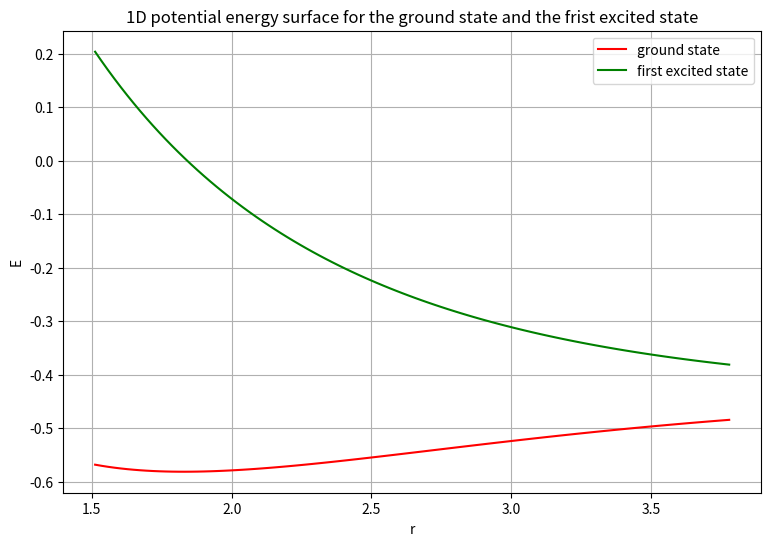

Recreate this plot in Python.
import numpy as np
import matplotlib.pyplot as plt

def energies(k, R):
    Saa = Sbb = 1
    Sab = Sba = np.exp(-k*R) * (1+k*R+(1/3)*(k**2)*(R**2))
    Haa = Hbb = (1/2)*(k**2) - k - 1/R + np.exp(-2*k*R) * (k+1/R)
    Hab = Hba = -1/2 * (k**2) * Sab + k*(k-2)*(1+k*R)*np.exp(-k*R)
    w1 = (Haa + Hab)/(1 + Sab)
    w2 = (Haa - Hab)/(1- Sab)
    return w1,w2

# Aproximation for fixed values of k = 1.5 and R = 1.5
print("The ground state energy is: ", energies(1.5, 1.5)[0], "a.u.")
print("The first excited state energy is: ", energies(1.5, 1.5)[1], "a.u.")

matrix_size = 100 #matrix size = 100x100, where columns are R and rows are k
bohr = 1.88972 # change units from angstroms to bohr radius
R = np.linspace(0.8*bohr,2.0*bohr,matrix_size)
k = np.linspace(0.4,2.0,matrix_size)
E = []
for i in range(matrix_size):
    for j in range(matrix_size):
        E.append(energies(k[i], R[j])[0])
energy_values = np.array(E)
k_index = np.where(energy_values == min(energy_values))
optimal_k_index = k_index[0] / matrix_size
optimal_k = k[int(optimal_k_index)]
print("The optimal k value is: ", optimal_k)

#Ground state energy PES
PES_ground = energies(optimal_k, R)[0] + (1/R)
#First excited state PES
PES_excited = energies(optimal_k, R)[1] + (1/R)

plt.figure(figsize=(9,6))
plt.title("1D potential energy surface for the ground state and the frist excited state")
plt.xlabel("r")
plt.ylabel("E")
plt.plot(R, PES_ground, label="ground state", color="red")
plt.plot(R, PES_excited, label="first excited state", color="green")
plt.legend()
plt.grid()

R_index = np.where(PES_ground == min(PES_ground))
R_equilibrium = R[int(R_index[0])]
print("The equilibirum distance for the H2+ molecule is: ",R_equilibrium, "bohr units")